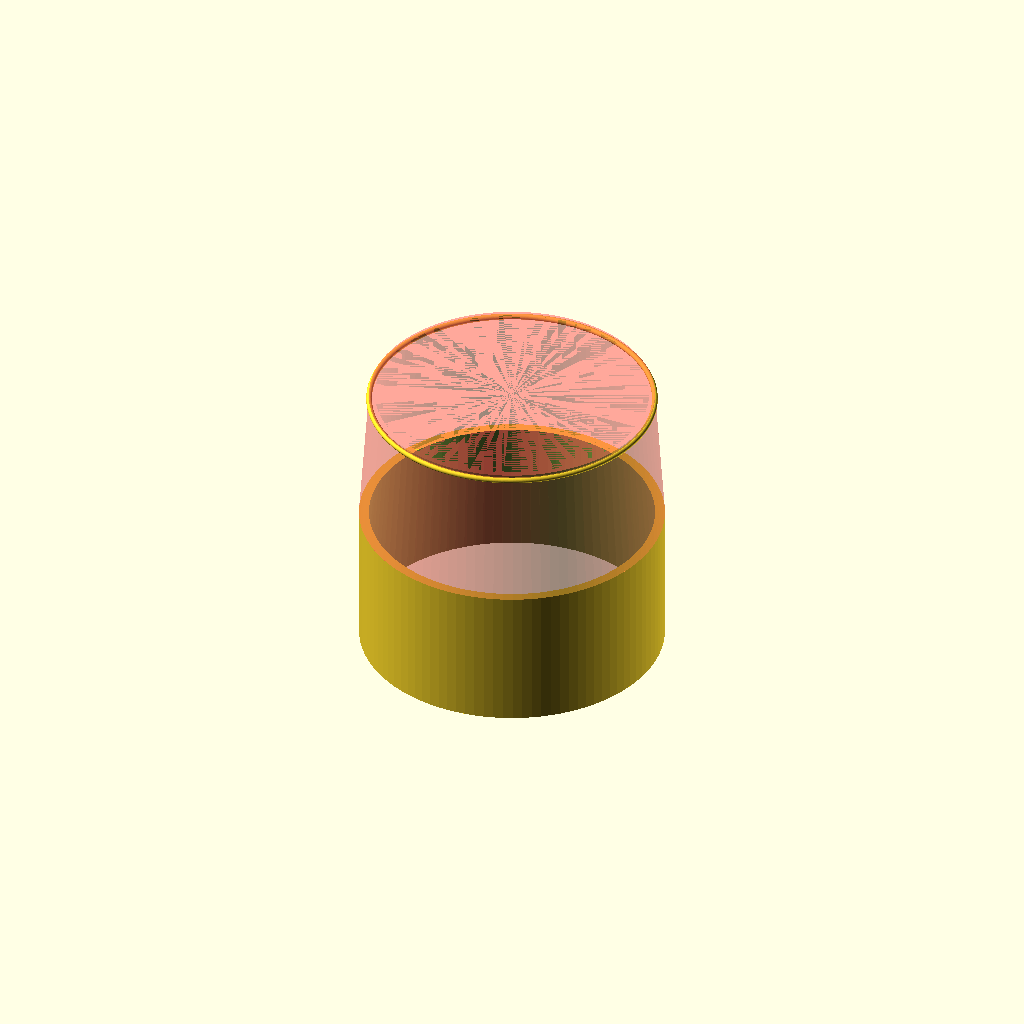
Cell 1 — every parameter at its default value.
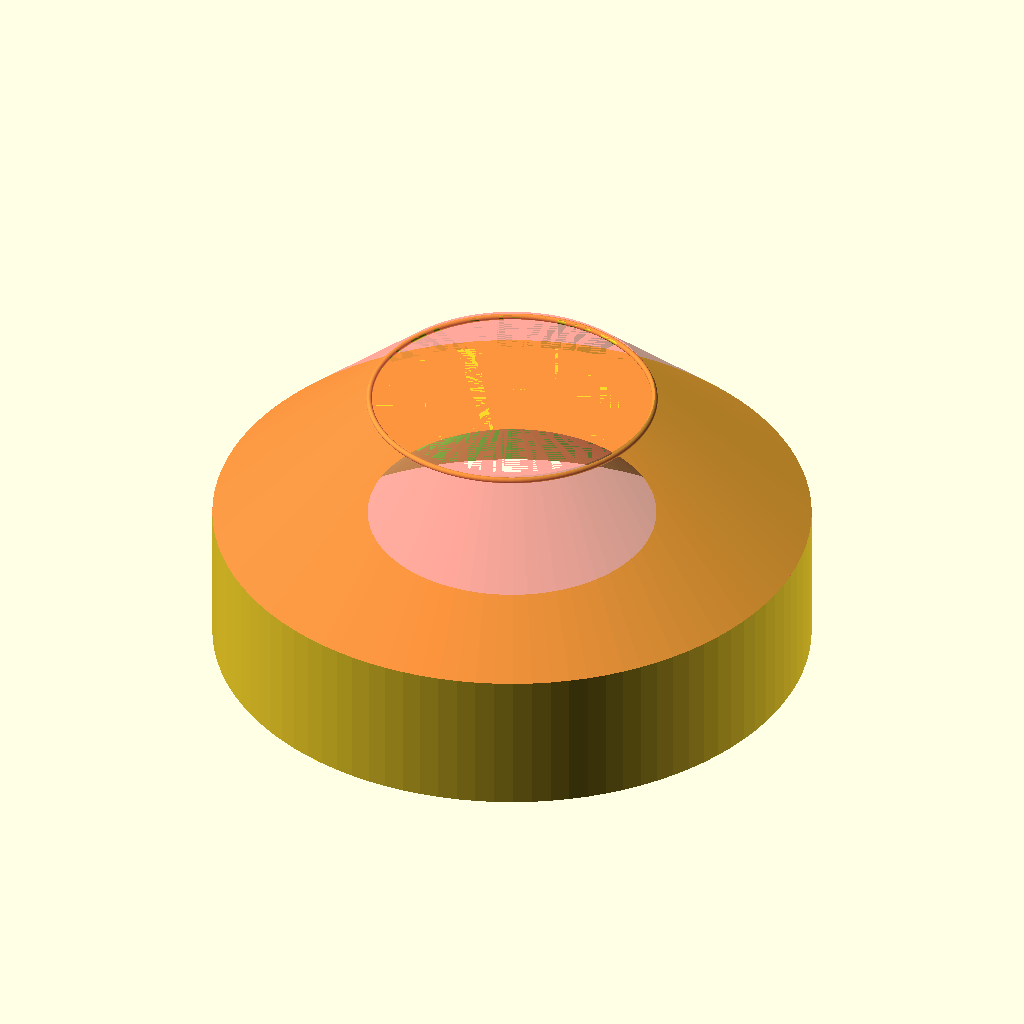
Cell 2: COUPLING_ABSOLUTE_MAX = 203.2 (everything else at default).
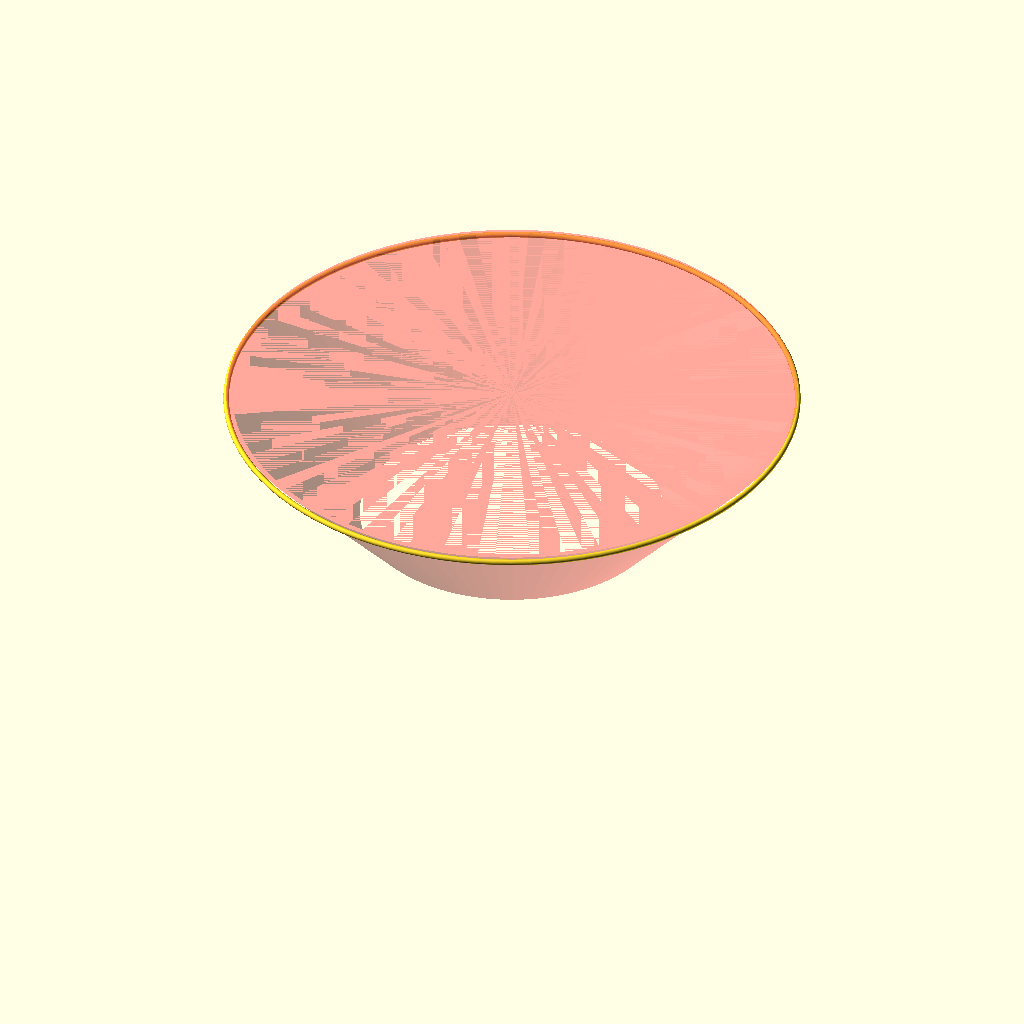
Cell 3 — COUPLING_DIAMETER set to 198, the other parameters unchanged.
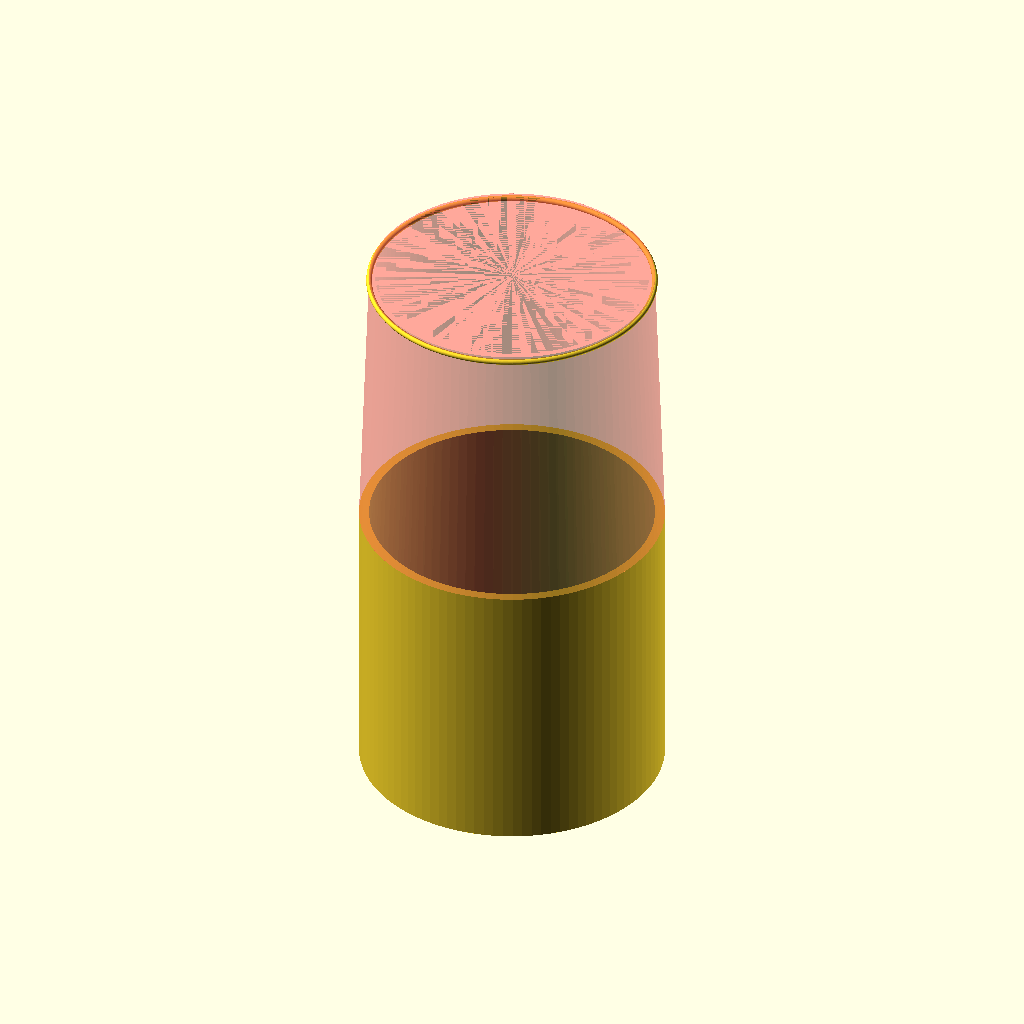
Cell 4: COUPLING_HEIGHT = 100 (everything else at default).
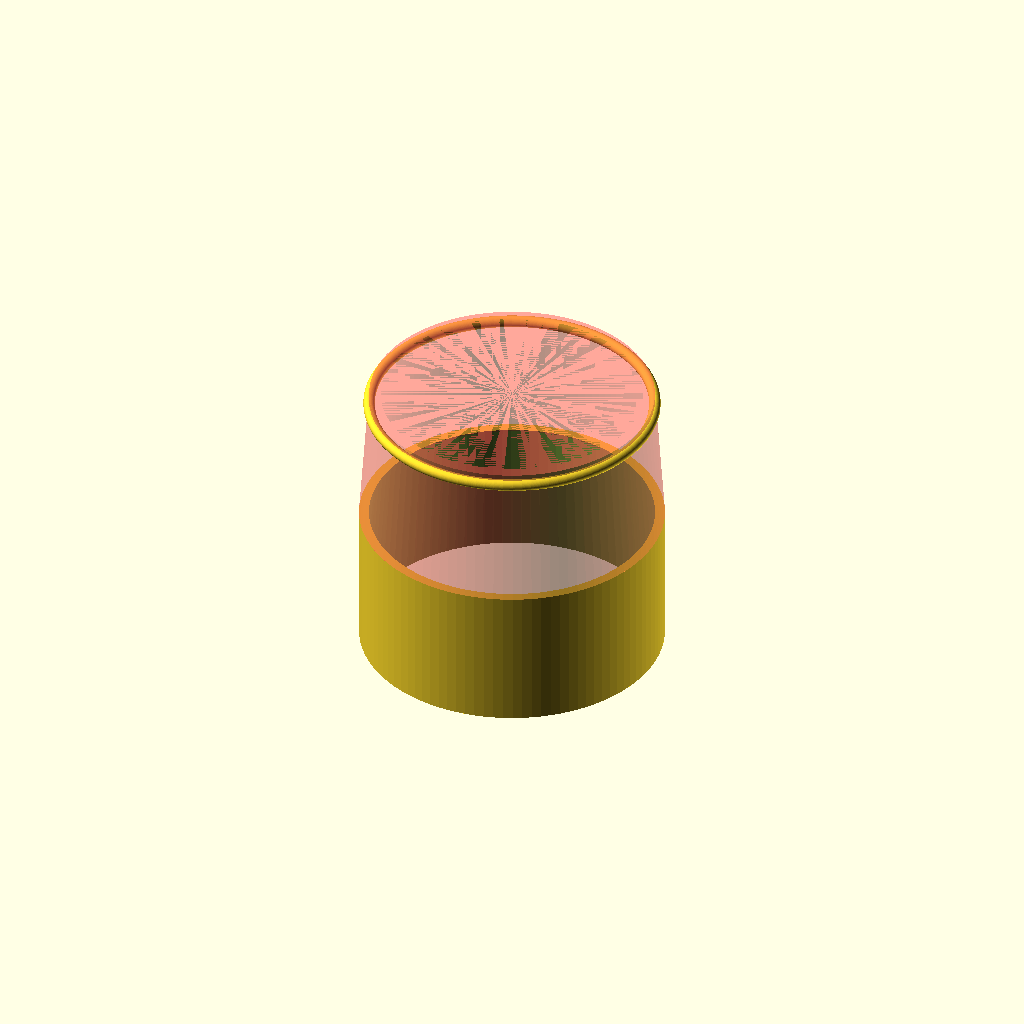
Cell 5: COUPLING_WALL = 8 (everything else at default).
One fixed orthographic camera (rotation 55°, 0°, 25°; colour scheme Cornfield) for every cell.
The OpenSCAD source (Dryer/DryerVentCoupling.scad):
/*
Discription: creates a coupling, to connect 2 4" flex dryer vent ducts together.
Increased wall thickness to 4 for stronger wall. 
Moved catch brim up half(COUPLING_WALL)
*/

/*****************************************************************************/
// CONSTANTS 
/*****************************************************************************/
$fn=100;
// Diameter of Mounting Holes in Router Base
COUPLING_ABSOLUTE_MAX = 101.6; //This is 4" diameter.
COUPLING_DIAMETER = 99;
COUPLING_HEIGHT = 50;
COUPLING_WALL=4;

PI = 4 * atan2(1,1); 
/*****************************************************************************/
// FUNCTIONS:

/*****************************************************************************/
function half(x) = x/2;
function tapperThickness() = COUPLING_ABSOLUTE_MAX + 1.4;
function externalDiameter() = tapperThickness() + 3;

/*****************************************************************************/
//Directives
/*****************************************************************************/
 
/*****************************************************************************/
// MAIN SUB
/*****************************************************************************/

// internalStriaghtCoupler();
// externalHalfCoupler();
StraightDirectionalFlowCoupler();

/*****************************************************************************/
// modules
/*****************************************************************************/
module internalStriaghtCoupler()
{
    //bottom half of coupling
    #translate([0,0,-half(COUPLING_HEIGHT)])
    // rotate([0,0,0])
    internalHalfCoupler(1);

    //top half of coupling
    translate([0,0,half(COUPLING_HEIGHT)])
    rotate([0,0,90])
    internalHalfCoupler(0);

    //catch brim top part
    translate([0,0,(COUPLING_HEIGHT-half(COUPLING_WALL))])
    rotate_extrude(angle = 360,convexity = 10)
    translate([half(COUPLING_DIAMETER),0,0])
    circle(d=half(COUPLING_WALL));

    //catch brim bottom part
    translate([0,0,-(COUPLING_HEIGHT-half(COUPLING_WALL))])
    rotate_extrude(angle = 360,convexity = 10)
    translate([half(COUPLING_DIAMETER),0,0])
    circle(d=half(COUPLING_WALL));
}

module StraightDirectionalFlowCoupler()
{
        //bottom half of coupling
    #translate([0,0,half(COUPLING_HEIGHT)])
    // rotate([0,0,0])
    internalHalfCoupler(0);

    //top half of coupling
    translate([0,0,-half(COUPLING_HEIGHT)])
    rotate([0,0,90])
    externalHalfCoupler(0);

    //catch brim output side
    translate([0,0,(COUPLING_HEIGHT-half(COUPLING_WALL))])
    rotate_extrude(angle = 360,convexity = 10)
    translate([half(COUPLING_DIAMETER),0,0])
    circle(d=half(COUPLING_WALL));
}

module internalHalfCoupler(top = 1)
{
    difference()
    {
        // if(!top) cylinder(d1=externalDiameter(), d2=COUPLING_DIAMETER, h=COUPLING_HEIGHT, center=true);
        if(!top) TappeeredTube(xd1 = externalDiameter(), 
                                xd2 = COUPLING_DIAMETER,
                                id1= externalDiameter()-COUPLING_WALL,
                                id2=COUPLING_DIAMETER-COUPLING_WALL, 
                                h = COUPLING_HEIGHT,
                                center = true);
        if(top) cylinder(d1=COUPLING_DIAMETER, d2=externalDiameter(), h=COUPLING_HEIGHT, center=true);
    }
}

module externalHalfCoupler(top = 1)
{
    echo(top);
    difference()
    {
        cylinder(d=externalDiameter(), h=COUPLING_HEIGHT, center=true);

        if(!top) cylinder(d1=externalDiameter(), d2=COUPLING_DIAMETER, h=COUPLING_HEIGHT+1, center=true);
        if(top) cylinder(d1=COUPLING_DIAMETER, d2=externalDiameter(), h=COUPLING_HEIGHT+1, center=true);
    }
}

//d1= bottom of cone
//d2= top of cone
module TappeeredTube(xd1,xd2,id1,id2,h,center = true)
{
    // echo(xd1,xd2,id1,id2,h,center);
    difference()
    {
        cylinder(d1 = xd1, d2 = xd2, h=h, center=true);

        translate([0,0,-1])
        cylinder(d1 = id1, d2 = id2, h=h+2, center=true);
    }
}
Customizer parameters (derived from the source; name, type, default, range or options):
COUPLING_ABSOLUTE_MAX: number, default 101.6
COUPLING_DIAMETER: number, default 99
COUPLING_HEIGHT: number, default 50
COUPLING_WALL: number, default 4
